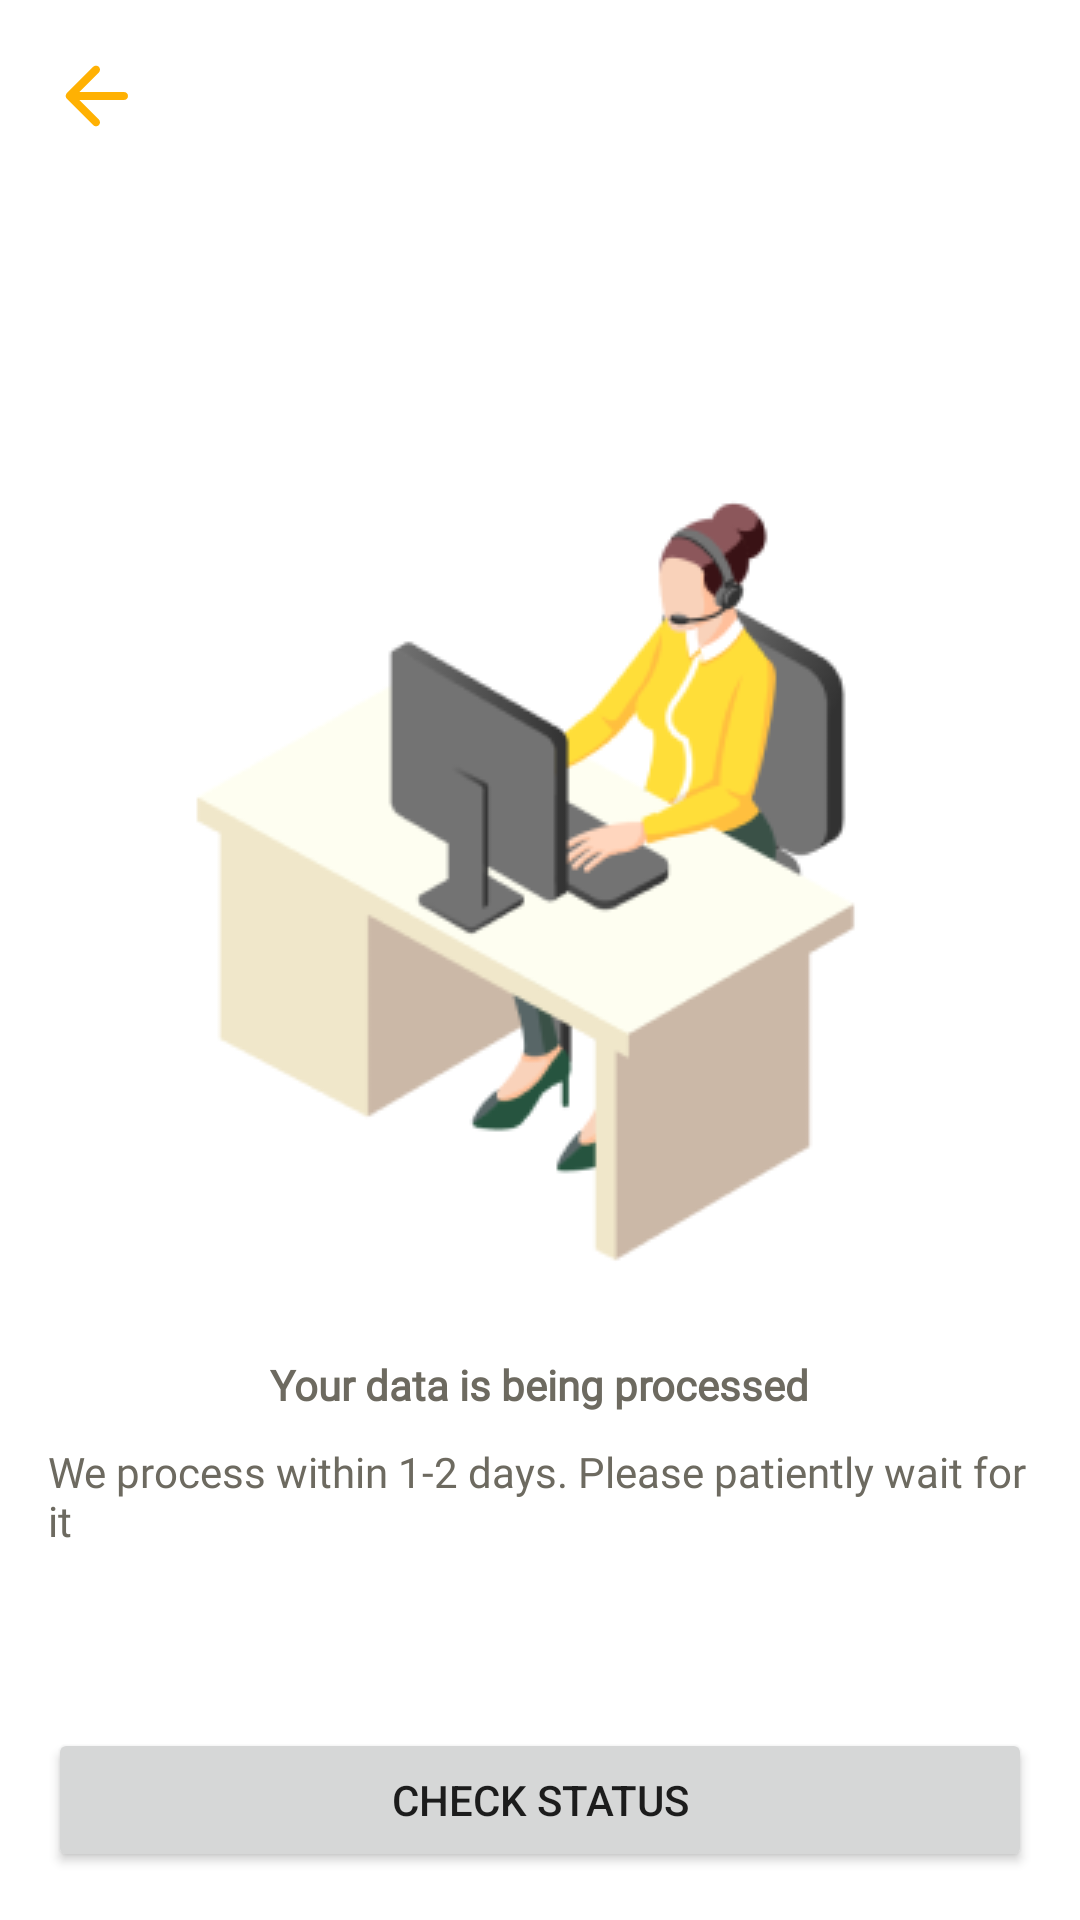

Reconstruct the res/layout file that produces this screen, plus the resources it refers to.
<!-- AndroidManifest.xml: application theme Theme.KitchenStoryOwner -->
<!-- res/layout/activity_check_status.xml -->
<?xml version="1.0" encoding="utf-8"?>
<androidx.constraintlayout.widget.ConstraintLayout xmlns:android="http://schemas.android.com/apk/res/android"
    xmlns:app="http://schemas.android.com/apk/res-auto"
    xmlns:tools="http://schemas.android.com/tools"
    android:layout_width="match_parent"
    android:padding="16dp"
    android:layout_height="match_parent"
    tools:context=".view.checkstatus.CheckStatusActivity">


        <include
            android:id="@+id/include"
            layout="@layout/layout_back"
            tools:layout_editor_absoluteX="16dp"
            tools:layout_editor_absoluteY="16dp" />

    <ImageView
        android:id="@+id/imageView3"
        android:layout_width="wrap_content"
        android:layout_height="wrap_content"
        android:src="@drawable/cek_status_data"
        app:layout_constraintBottom_toTopOf="@+id/btn_check_status"
        app:layout_constraintEnd_toEndOf="parent"
        app:layout_constraintHorizontal_bias="0.5"
        app:layout_constraintStart_toStartOf="parent"
        app:layout_constraintTop_toTopOf="parent" />

        <TextView
            android:id="@+id/textView7"
            style="@style/text14BoldBlack"
            android:layout_width="wrap_content"
            android:layout_height="wrap_content"
            android:layout_marginTop="10dp"
            android:text="@string/your_data_is_being_processed"
            app:layout_constraintEnd_toEndOf="parent"
            app:layout_constraintHorizontal_bias="0.5"
            app:layout_constraintStart_toStartOf="parent"
            app:layout_constraintTop_toBottomOf="@+id/imageView3" />

        <TextView
            style="@style/text14RegularBlack"
            android:layout_width="wrap_content"
            android:layout_height="wrap_content"
            android:layout_marginTop="10dp"
            android:text="@string/we_process_within_1_2_days_please_patiently_wait_for_it"
            app:layout_constraintEnd_toEndOf="parent"
            app:layout_constraintHorizontal_bias="0.5"
            app:layout_constraintStart_toStartOf="parent"
            app:layout_constraintTop_toBottomOf="@+id/textView7" />

    <Button
        android:id="@+id/btn_check_status"
        android:layout_width="match_parent"
        android:layout_height="wrap_content"
        android:text="@string/check_status"
        app:layout_constraintBottom_toBottomOf="parent"
        app:layout_constraintEnd_toEndOf="parent"
        app:layout_constraintHorizontal_bias="0.5"
        app:layout_constraintStart_toStartOf="parent" />

</androidx.constraintlayout.widget.ConstraintLayout>
<!-- res/layout/layout_back.xml (included above) -->
<?xml version="1.0" encoding="utf-8"?>
<androidx.constraintlayout.widget.ConstraintLayout xmlns:android="http://schemas.android.com/apk/res/android"
    android:layout_width="match_parent"
    android:layout_height="wrap_content"
    xmlns:app="http://schemas.android.com/apk/res-auto">
    <ImageView
        android:id="@+id/iv_back"
        android:layout_width="wrap_content"
        android:layout_height="wrap_content"
        android:src="@drawable/ic_back"
        app:layout_constraintStart_toStartOf="parent"
        app:layout_constraintTop_toTopOf="parent" />

    <TextView
        android:id="@+id/tv_back"
        style="@style/text18BoldBlack"
        android:layout_width="wrap_content"
        android:layout_height="wrap_content"
        android:layout_marginStart="10dp"
        app:layout_constraintBottom_toBottomOf="@+id/iv_back"
        app:layout_constraintStart_toEndOf="@+id/iv_back"
        app:layout_constraintTop_toTopOf="@+id/iv_back" />
</androidx.constraintlayout.widget.ConstraintLayout>
<!-- resources referenced by this layout -->
<resources>
  <!-- drawable cek_status_data: png bitmap (drawable, 20923 bytes) -->
  <!-- drawable ic_back (drawable) -->
  <vector xmlns:android="http://schemas.android.com/apk/res/android"
      android:width="32dp"
      android:height="32dp"
      android:viewportWidth="24"
      android:viewportHeight="24"
      android:tint="@color/yellow">
    <path
        android:fillColor="@android:color/white"
        android:pathData="M19,11H7.83l4.88,-4.88c0.39,-0.39 0.39,-1.03 0,-1.42 -0.39,-0.39 -1.02,-0.39 -1.41,0l-6.59,6.59c-0.39,0.39 -0.39,1.02 0,1.41l6.59,6.59c0.39,0.39 1.02,0.39 1.41,0 0.39,-0.39 0.39,-1.02 0,-1.41L7.83,13H19c0.55,0 1,-0.45 1,-1s-0.45,-1 -1,-1z"/>
  </vector>
  <string name="check_status">Check Status</string>
  <string name="we_process_within_1_2_days_please_patiently_wait_for_it">We process within 1-2 days. Please patiently wait for it</string>
  <string name="your_data_is_being_processed">Your data is being processed</string>
  <style name="text14BoldBlack">
          <item name="android:textSize">14sp</item>
          <item name="android:fontFamily">@font/ubuntu</item>
          <item name="android:textColor">@color/black</item>
          <item name="android:textStyle">bold</item>
      </style>
  <style name="text14RegularBlack">
          <item name="android:textSize">14sp</item>
          <item name="android:fontFamily">@font/ubuntu</item>
          <item name="android:textColor">@color/black</item>
          <item name="android:textStyle">normal</item>
      </style>
  <style name="text18BoldBlack">
          <item name="android:textSize">18sp</item>
          <item name="android:fontFamily">@font/ubuntu</item>
          <item name="android:textColor">@color/black</item>
          <item name="android:textStyle">bold</item>
      </style>
  <style name="Theme.KitchenStoryOwner" parent="Theme.MaterialComponents.DayNight.NoActionBar">
          
          <item name="colorPrimary">@color/blue</item>
          <item name="colorPrimaryVariant">@color/yellow</item>
          <item name="colorOnPrimary">@color/white</item>
          
          <item name="colorSecondary">@color/yellow</item>
          <item name="colorSecondaryVariant">@color/blue</item>
          <item name="colorOnSecondary">@color/black</item>
          
          <item name="android:statusBarColor" tools:targetApi="l">@color/white</item>
          
      </style>
  <color name="yellow">#FFB103</color>
  <color name="black">#6D6A60</color>
  <color name="blue">#42A7C8</color>
  <color name="white">#FFFFFFFF</color>
</resources>
